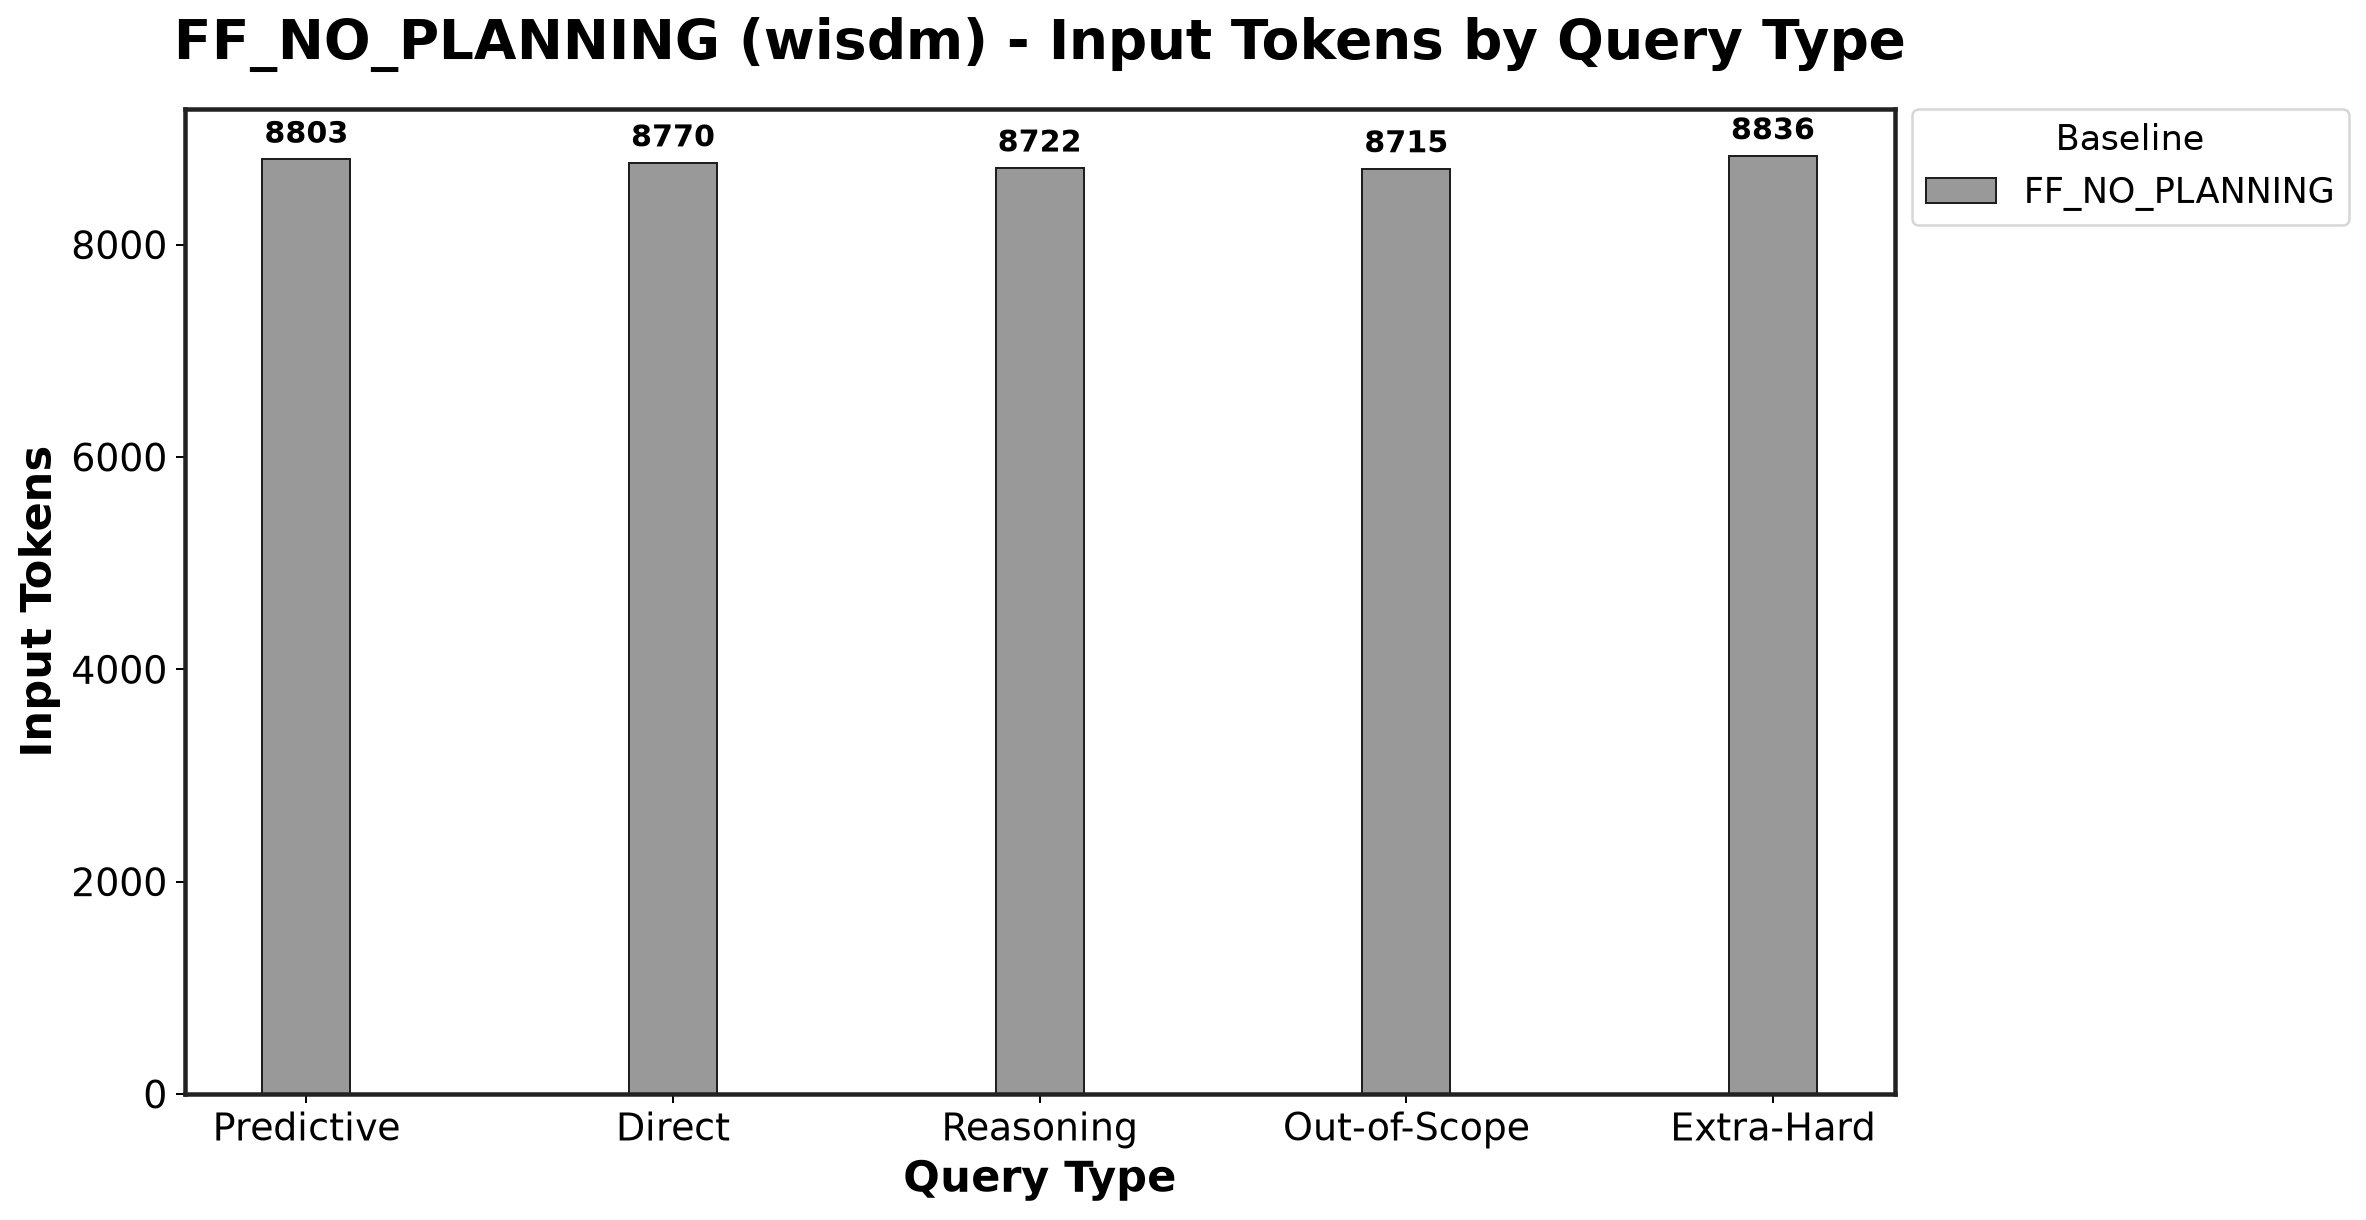

Values plotted in this chart, from the file beside it:
Baseline, Predictive_mean, Predictive_std, Direct_mean, Direct_std, Reasoning_mean, Reasoning_std, Out-of-Scope_mean, Out-of-Scope_std, Extra-Hard_mean, Extra-Hard_std
FF_NO_PLANNING, 8803, 56.87, 8770, 51.1, 8722, 2.742, 8715, 2.887, 8836, 4.272
